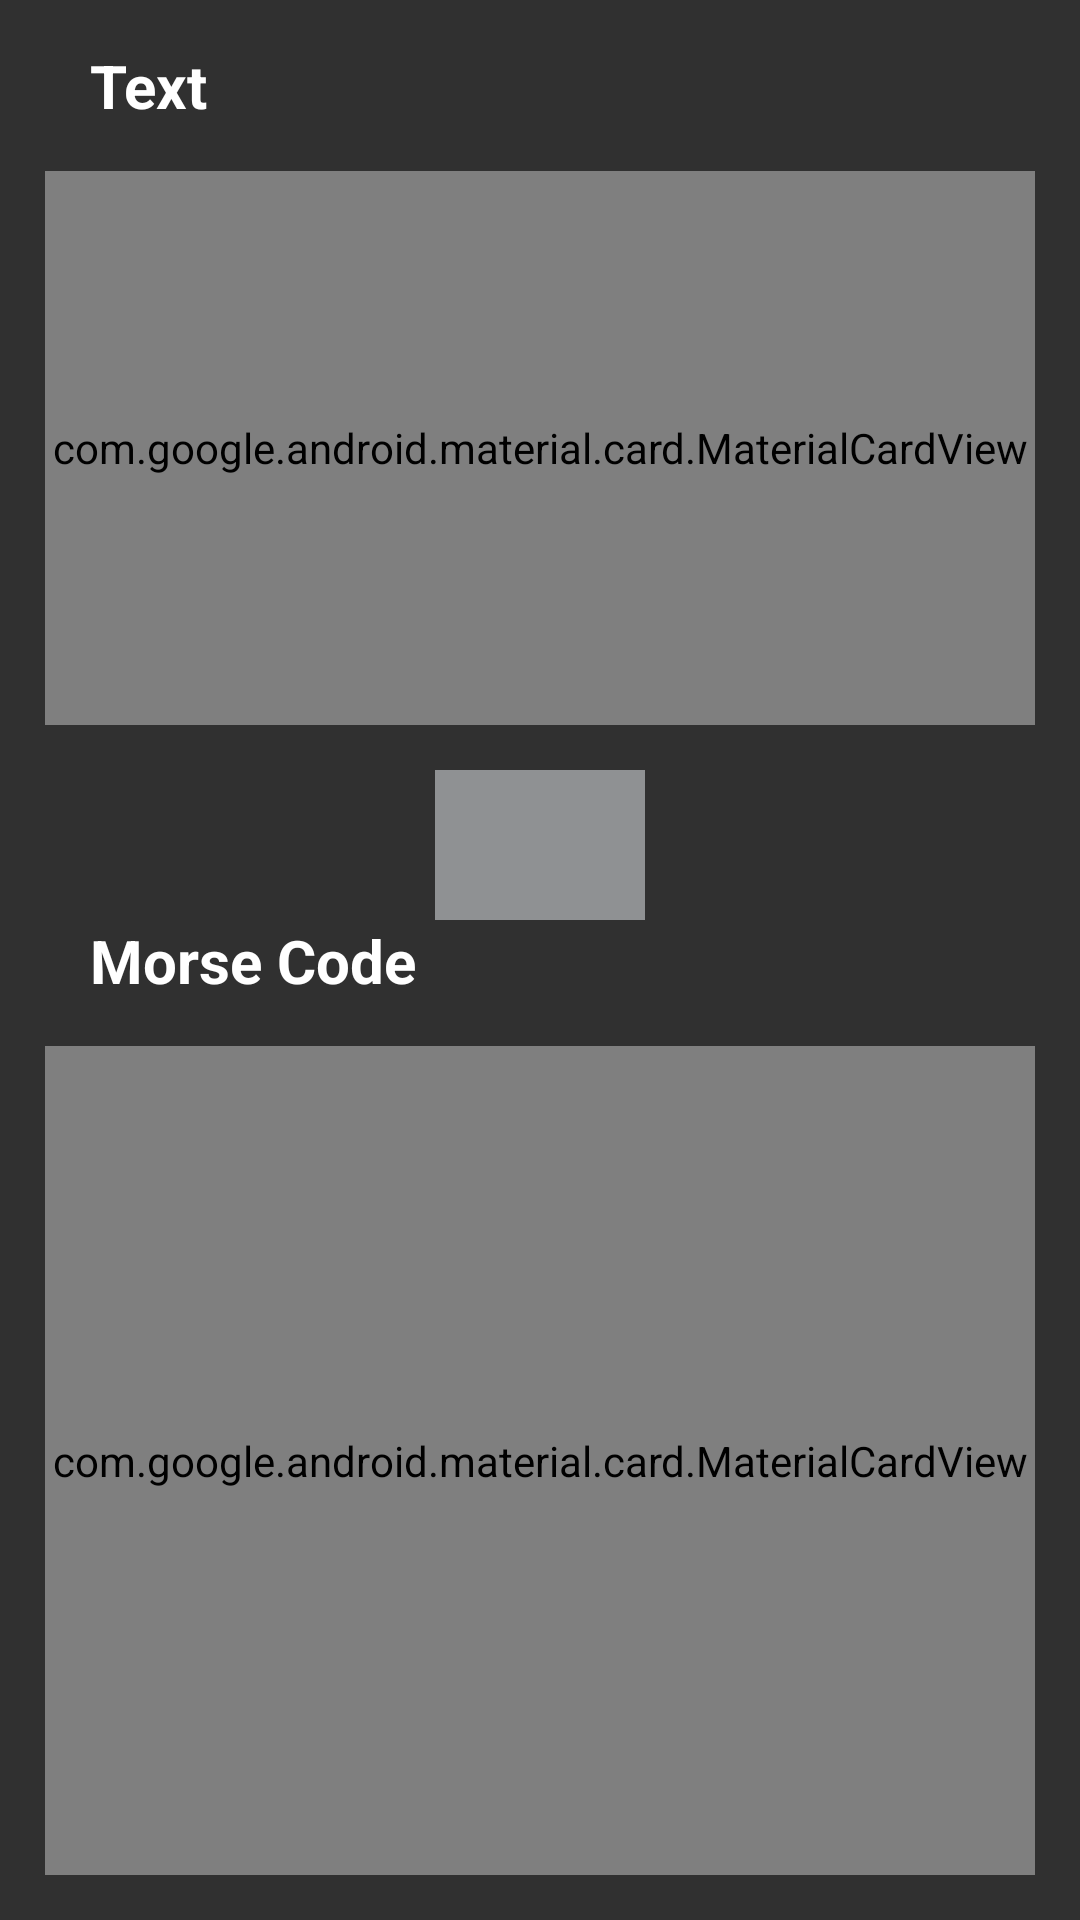

Layout XML and referenced resources for this Android screen:
<!-- AndroidManifest.xml: application theme Theme.Morseify -->
<!-- res/layout/fragment_morse_converter.xml -->
<?xml version="1.0" encoding="utf-8"?>
<androidx.constraintlayout.widget.ConstraintLayout xmlns:android="http://schemas.android.com/apk/res/android"
    xmlns:app="http://schemas.android.com/apk/res-auto"
    xmlns:tools="http://schemas.android.com/tools"
    android:id="@+id/constrainLayout"
    android:layout_width="match_parent"
    android:layout_height="match_parent"
    tools:context=".morseConverterFragment">


    <TextView
        android:id="@+id/textMain"
        android:layout_width="wrap_content"
        android:layout_height="wrap_content"
        android:layout_margin="15dp"
        android:layout_marginTop="16dp"
        android:text="@string/text"
        android:textAppearance="@style/TextAppearance.AppCompat.Large"
        android:textSize="20sp"
        android:textStyle="bold"
        app:layout_constraintStart_toStartOf="@+id/cardMainText"
        app:layout_constraintTop_toTopOf="parent" />

    <com.google.android.material.card.MaterialCardView
        android:id="@+id/cardMainText"
        android:layout_width="match_parent"
        android:layout_height="0dp"
        android:layout_margin="15dp"
        android:layout_marginStart="8dp"
        android:layout_marginEnd="8dp"
        android:focusable="true"
        app:cardBackgroundColor="@color/material_dynamic_neutral30"
        app:layout_constraintBottom_toTopOf="@+id/imageButton"
        app:layout_constraintEnd_toEndOf="parent"
        app:layout_constraintStart_toStartOf="parent"
        app:layout_constraintTop_toBottomOf="@+id/textMain">

        <LinearLayout
            android:layout_width="match_parent"
            android:layout_height="match_parent"
            android:orientation="vertical">


            <EditText
                android:id="@+id/editText"
                android:layout_width="match_parent"
                android:layout_height="match_parent"
                android:autofillHints="Enter Text Here"
                android:gravity="top"
                android:textSize="20sp" />
        </LinearLayout>

    </com.google.android.material.card.MaterialCardView>

    <ImageButton
        android:id="@+id/imageButton"
        android:layout_width="70dp"
        android:layout_height="50dp"
        android:background="@color/material_dynamic_neutral60"
        android:contentDescription="@string/convertButton"
        android:foreground="@drawable/convert"
        android:src="@drawable/convert"
        app:layout_constraintBottom_toTopOf="@+id/morseText"
        app:layout_constraintEnd_toEndOf="parent"
        app:layout_constraintStart_toStartOf="parent"
        tools:src="@drawable/convert" />


    <TextView
        android:id="@+id/morseText"
        android:layout_width="wrap_content"
        android:layout_height="wrap_content"
        android:layout_margin="15dp"
        android:layout_marginStart="12dp"
        android:text="@string/morse_code"
        android:textAppearance="@style/TextAppearance.AppCompat.Large"
        android:textSize="20sp"
        android:textStyle="bold"
        app:layout_constraintBottom_toBottomOf="parent"
        app:layout_constraintStart_toStartOf="@+id/cardMainMorse"
        app:layout_constraintTop_toTopOf="parent" />

    <com.google.android.material.card.MaterialCardView
        android:id="@+id/cardMainMorse"
        android:layout_width="match_parent"
        android:layout_height="0dp"
        android:layout_margin="15dp"
        android:layout_marginStart="8dp"
        android:layout_marginEnd="8dp"
        android:focusable="true"
        app:cardBackgroundColor="@color/material_dynamic_neutral30"
        app:layout_constraintBottom_toBottomOf="parent"
        app:layout_constraintEnd_toEndOf="parent"
        app:layout_constraintStart_toStartOf="parent"
        app:layout_constraintTop_toBottomOf="@+id/morseText">

        <ScrollView
            android:layout_width="match_parent"
            android:layout_height="match_parent"
            android:orientation="vertical">

            <TextView
                android:id="@+id/morseTextMain"
                android:layout_width="match_parent"
                android:layout_height="match_parent"
                android:textStyle="bold"
                android:textSize="35sp" />
        </ScrollView>

    </com.google.android.material.card.MaterialCardView>

</androidx.constraintlayout.widget.ConstraintLayout>
<!-- resources referenced by this layout -->
<resources>
  <string name="convertButton">convertButton</string>
  <string name="morse_code">Morse Code</string>
  <string name="text">Text</string>
  <style name="Theme.Morseify" parent="Base.Theme.Morseify" />
  <style name="Base.Theme.Morseify" parent="Theme.AppCompat">
          
          
      </style>
</resources>
